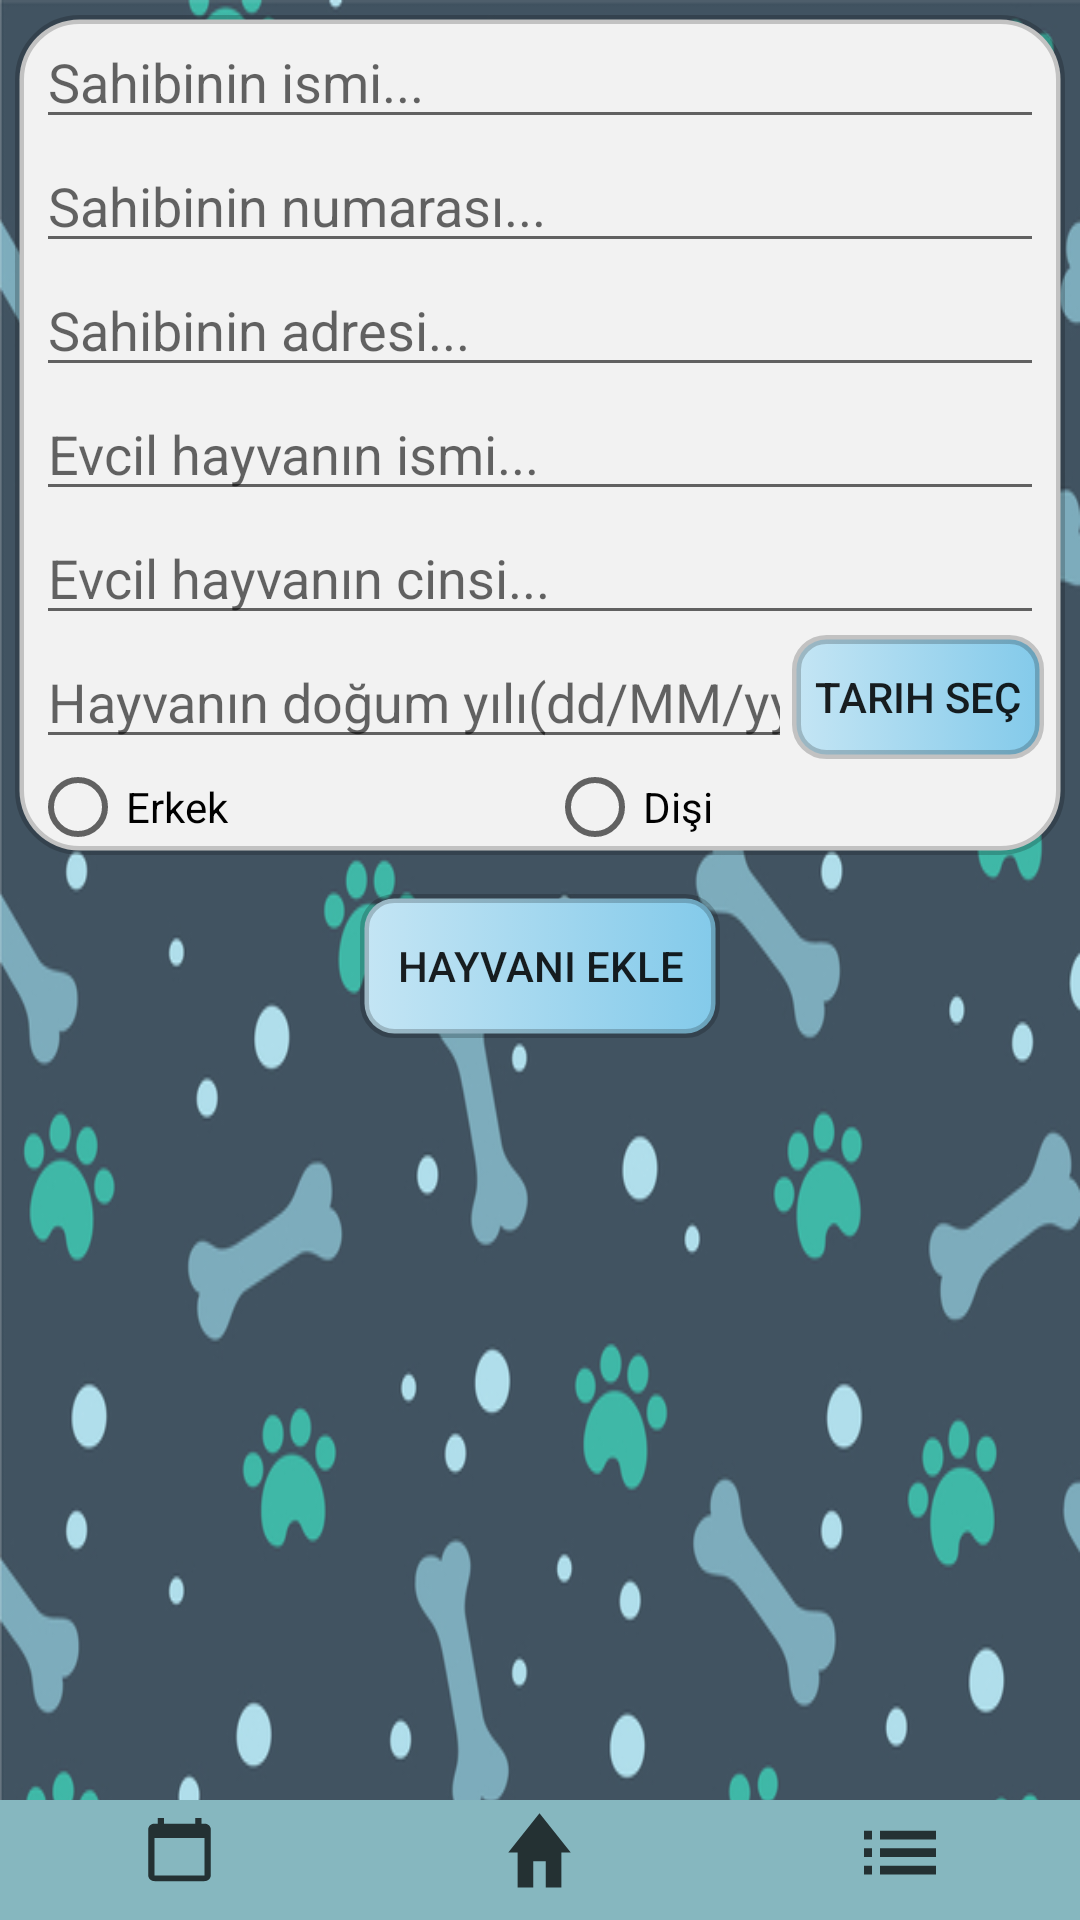

Layout XML and referenced resources for this Android screen:
<!-- AndroidManifest.xml: application theme AppTheme -->
<!-- res/layout/activity_pets.xml -->
<?xml version="1.0" encoding="utf-8"?>
<LinearLayout xmlns:android="http://schemas.android.com/apk/res/android"
    xmlns:app="http://schemas.android.com/apk/res-auto"
    xmlns:tools="http://schemas.android.com/tools"
    android:layout_width="match_parent"
    android:layout_height="match_parent"
    android:orientation="vertical"
    tools:context=".PetsActivity">

    <LinearLayout
        android:layout_width="match_parent"
        android:layout_height="wrap_content"
        android:layout_margin="5dp"
        android:background="@drawable/edit_text_shape"
        android:orientation="vertical">

        <LinearLayout
            android:layout_marginLeft="7dp"
            android:layout_marginRight="7dp"
            android:layout_width="match_parent"
            android:layout_height="wrap_content"
            android:orientation="vertical">

            <EditText
                android:id="@+id/et_ownerName"
                android:layout_width="match_parent"
                android:layout_height="wrap_content"
                android:hint="Sahibinin ismi..." />

            <EditText
                android:id="@+id/et_ownerTelNo"
                android:layout_width="match_parent"
                android:layout_height="wrap_content"
                android:hint="Sahibinin numarası..."
                android:inputType="phone"
                android:maxLength="11" />

            <EditText
                android:id="@+id/et_ownerAddress"
                android:layout_width="match_parent"
                android:layout_height="wrap_content"
                android:hint="Sahibinin adresi..." />

            <EditText
                android:id="@+id/et_petName"
                android:layout_width="match_parent"
                android:layout_height="wrap_content"
                android:hint="Evcil hayvanın ismi..." />

            <EditText
                android:id="@+id/et_petGenus"
                android:layout_width="match_parent"
                android:layout_height="wrap_content"
                android:hint="Evcil hayvanın cinsi..." />

            <LinearLayout
                android:layout_width="match_parent"
                android:layout_height="wrap_content"
                android:orientation="horizontal">

                <EditText
                    android:id="@+id/et_petBirthyear"
                    android:layout_width="0dp"
                    android:layout_height="wrap_content"
                    android:layout_weight="3"
                    android:hint="Hayvanın doğum yılı(dd/MM/yyyy)..."
                    android:inputType="date" />

                <Button
                    android:id="@+id/btn_defineDate"
                    android:layout_width="0dp"
                    android:layout_height="match_parent"
                    android:layout_weight="1"
                    android:background="@drawable/hover_button"
                    android:text="Tarih Seç" />
            </LinearLayout>
        </LinearLayout>

        <RadioGroup
            android:id="@+id/rg_gender"
            android:layout_width="match_parent"
            android:layout_height="wrap_content"
            android:layout_marginLeft="5dp"
            android:gravity="center"
            android:orientation="horizontal">

            <RadioButton
                android:id="@+id/rb_male"
                android:layout_width="0dp"
                android:layout_height="wrap_content"
                android:layout_weight="1"
                android:text="Erkek" />

            <RadioButton
                android:id="@+id/rb_female"
                android:layout_width="0dp"
                android:layout_height="wrap_content"
                android:layout_weight="1"
                android:text="Dişi" />

        </RadioGroup>
    </LinearLayout>

    <LinearLayout
        android:layout_width="match_parent"
        android:layout_height="wrap_content"
        android:gravity="center">

        <Button
            android:id="@+id/btn_addPet"
            android:layout_width="120dp"
            android:layout_height="wrap_content"
            android:layout_margin="8dp"
            android:background="@drawable/hover_button"
            android:text="Hayvanı Ekle" />
    </LinearLayout>
    <RelativeLayout
        android:layout_width="match_parent"
        android:layout_height="match_parent">

        <LinearLayout
            android:id="@+id/l_footer"
            android:layout_width="match_parent"
            android:layout_height="40dp"
            android:layout_alignParentBottom="true"
            android:layout_gravity="bottom"
            android:background="@color/footerColor"
            android:orientation="horizontal">

            <LinearLayout
                android:id="@+id/footer_calendar"
                android:layout_width="0dp"
                android:layout_height="wrap_content"
                android:layout_weight="1"
                android:gravity="center">

                <TextView
                    android:layout_width="25dp"
                    android:layout_height="wrap_content"
                    android:layout_gravity="center"
                    android:layout_margin="5dp"
                    android:background="@drawable/hover_calendar" />
            </LinearLayout>

            <LinearLayout
                android:id="@+id/footer_home"
                android:layout_width="0dp"
                android:layout_height="wrap_content"
                android:layout_weight="1"
                android:gravity="center">

                <TextView
                    android:layout_width="25dp"
                    android:layout_height="wrap_content"
                    android:layout_gravity="center"
                    android:background="@drawable/hover_home" />
            </LinearLayout>

            <LinearLayout
                android:id="@+id/footer_list"
                android:layout_width="0dp"
                android:layout_height="wrap_content"
                android:layout_weight="1"
                android:gravity="center">

                <TextView
                    android:layout_width="wrap_content"
                    android:layout_height="wrap_content"
                    android:layout_gravity="center"
                    android:background="@drawable/hover_list" />
            </LinearLayout>
        </LinearLayout>

    </RelativeLayout>

</LinearLayout>
<!-- resources referenced by this layout -->
<resources>
  <color name="footerColor">#86B7Bf</color>
  <!-- drawable edit_text_shape (drawable) -->
  <?xml version="1.0" encoding="utf-8"?>
  <shape android:shape="rectangle"
      xmlns:android="http://schemas.android.com/apk/res/android">
      <stroke
          android:color="#3000"
          android:width="3dp"/>
  
      <gradient
          android:startColor="#f2f2f2  "
          android:endColor="#f2f2f2  "/>
  
      <corners
          android:radius="20dp"/>
  </shape>
  <!-- drawable hover_button (drawable) -->
  <?xml version="1.0" encoding="utf-8"?>
  <selector xmlns:android="http://schemas.android.com/apk/res/android">
      <item android:drawable="@drawable/edit_button_shape_hover" android:state_focused="false" android:state_pressed="true"/>
      <item android:drawable="@drawable/edit_button_shape"/>
  </selector>
  <!-- drawable hover_calendar (drawable) -->
  <?xml version="1.0" encoding="utf-8"?>
  <selector xmlns:android="http://schemas.android.com/apk/res/android">
      <item android:drawable="@drawable/ic_calendar_hover" android:state_focused="false" android:state_pressed="true"/>
      <item android:drawable="@drawable/ic_calendar"/>
  </selector>
  <!-- drawable hover_home (drawable) -->
  <?xml version="1.0" encoding="utf-8"?>
  <selector xmlns:android="http://schemas.android.com/apk/res/android">
      <item android:drawable="@drawable/ic_home_hover" android:state_focused="false" android:state_pressed="true"/>
      <item android:drawable="@drawable/ic_home"/>
  </selector>
  <!-- drawable hover_list (drawable) -->
  <?xml version="1.0" encoding="utf-8"?>
  <selector xmlns:android="http://schemas.android.com/apk/res/android">
      <item android:drawable="@drawable/ic_list_hover" android:state_focused="false" android:state_pressed="true"/>
      <item android:drawable="@drawable/ic_list"/>
  </selector>
  <!-- drawable edit_button_shape_hover (drawable) -->
  <?xml version="1.0" encoding="utf-8"?>
  <shape android:shape="rectangle"
      xmlns:android="http://schemas.android.com/apk/res/android">
      <stroke
          android:color="#3000"
          android:width="3dp"/>
  
      <gradient
          android:startColor="#8EC8D8"
          android:endColor="#8EC8D8  "/>
  
      <corners
          android:radius="10dp"/>
  </shape>
  <!-- drawable edit_button_shape (drawable) -->
  <?xml version="1.0" encoding="utf-8"?>
  <shape android:shape="rectangle"
      xmlns:android="http://schemas.android.com/apk/res/android">
      <stroke
          android:color="#3000"
          android:width="3dp"/>
  
      <gradient
          android:startColor="#C4E5F4"
          android:endColor="#83CAEA"/>
  
      <corners
          android:radius="10dp"/>
  </shape>
  <!-- drawable ic_home_hover (drawable) -->
  <vector android:height="35dp" android:alpha="0.9"
      android:viewportHeight="24" android:viewportWidth="24"
      android:width="35dp" xmlns:android="http://schemas.android.com/apk/res/android">
      <path android:fillColor="#CDEDF5" android:pathData="M10,20v-6h4v6h5v-8h3L12,3 2,12h3v8z"/>
  </vector>
  <!-- drawable ic_home (drawable) -->
  <vector android:height="35dp" android:alpha="0.73"
      android:viewportHeight="24" android:viewportWidth="24"
      android:width="35dp" xmlns:android="http://schemas.android.com/apk/res/android">
      <path android:fillColor="#FF000000" android:pathData="M10,20v-6h4v6h5v-8h3L12,3 2,12h3v8z"/>
  </vector>
  <!-- drawable ic_list (drawable) -->
  <vector android:height="35dp" android:alpha="0.73"
      android:viewportHeight="24" android:viewportWidth="24"
      android:width="32dp" xmlns:android="http://schemas.android.com/apk/res/android">
      <path android:fillColor="#FF000000" android:pathData="M3,13h2v-2L3,11v2zM3,17h2v-2L3,15v2zM3,9h2L5,7L3,7v2zM7,13h14v-2L7,11v2zM7,17h14v-2L7,15v2zM7,7v2h14L21,7L7,7z"/>
  </vector>
  <color name="colorPrimary">#CEAFACAC</color>
  <color name="colorPrimaryDark">#B2716F6F</color>
</resources>
